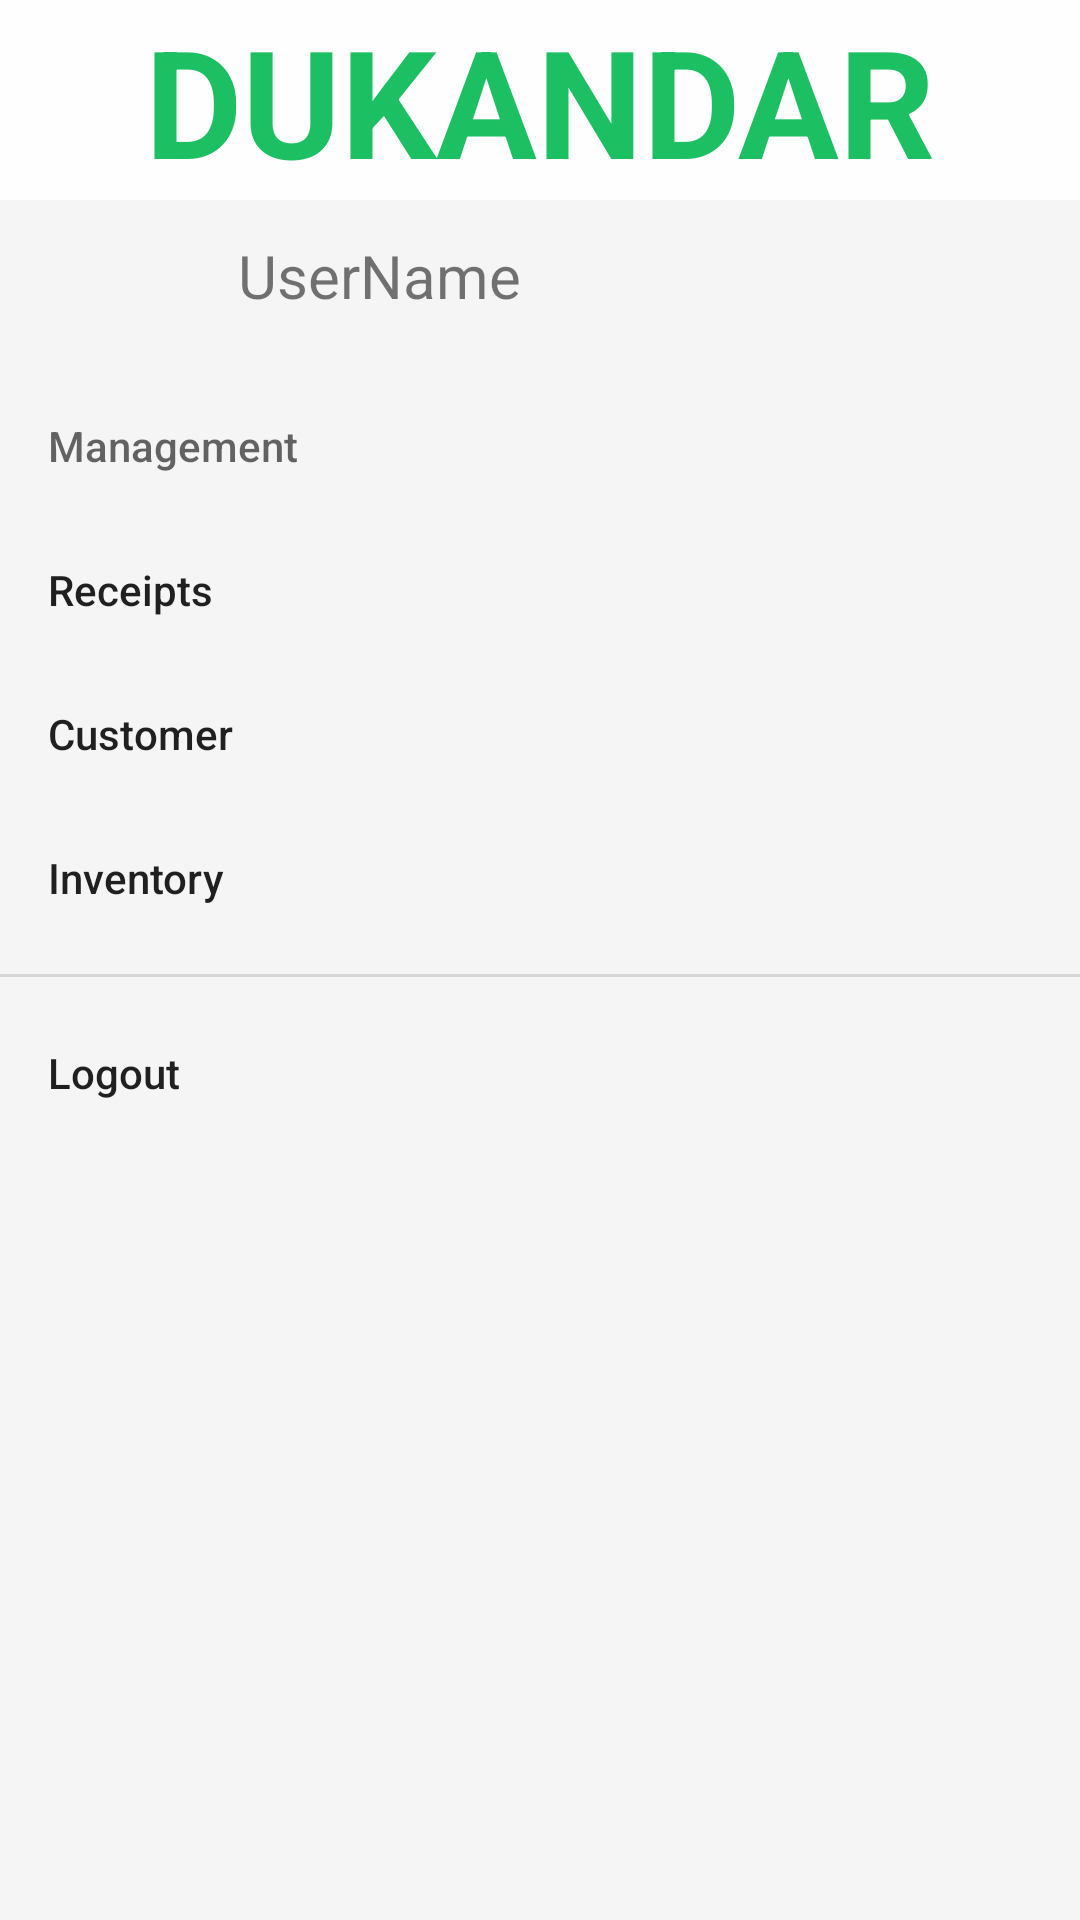

Here is an Android app screen rendered from its layout file. Give the layout XML and the strings, colors and styles it references.
<!-- AndroidManifest.xml: application theme Theme.Dukandar20 -->
<!-- res/layout/drawaerlayout.xml -->
<?xml version="1.0" encoding="utf-8"?>
<com.google.android.material.navigation.NavigationView xmlns:android="http://schemas.android.com/apk/res/android"
    android:layout_width="wrap_content"
    android:layout_height="match_parent"
    xmlns:app="http://schemas.android.com/apk/res-auto"
    android:layout_gravity="start"
    android:fitsSystemWindows="true"
    android:background="@color/lightGray"
    android:id="@+id/navigationView"
    app:headerLayout="@layout/header"

    app:menu="@menu/drawer_menu">



</com.google.android.material.navigation.NavigationView>
<!-- res/layout/header.xml (included above) -->
<?xml version="1.0" encoding="utf-8"?>
<androidx.constraintlayout.widget.ConstraintLayout xmlns:android="http://schemas.android.com/apk/res/android"
    xmlns:app="http://schemas.android.com/apk/res-auto"
    xmlns:tools="http://schemas.android.com/tools"
    android:layout_width="match_parent"
    android:layout_height="wrap_content"

    >
    <LinearLayout
        android:layout_width="match_parent"
        android:layout_height="match_parent"
        android:orientation="vertical"
        android:background="@color/white">

        <TextView
            android:layout_width="match_parent"
            android:layout_height="wrap_content"

            android:text="DUKANDAR"
            android:textAlignment="center"
            android:textColor="@color/emeraldGreen"
            android:textSize="@dimen/dim_50"
            android:textStyle="bold"
            app:layout_constraintTop_toTopOf="parent"
            tools:ignore="MissingConstraints" />

        <androidx.constraintlayout.widget.ConstraintLayout
            android:layout_width="match_parent"
            android:layout_height="wrap_content"
            android:orientation="horizontal"
            android:background="@color/lightGray">

            <ImageView
                android:id="@+id/imageView"
                android:layout_width="50dp"
                android:layout_height="50dp"
                android:layout_marginLeft="10dp"
                android:src="@drawable/e"
                app:layout_constraintStart_toStartOf="parent"
                app:layout_constraintTop_toTopOf="parent" />

            <TextView
                android:layout_width="wrap_content"
                android:layout_height="wrap_content"
                android:text="UserName"
                android:textSize="20dp"
                app:layout_constraintBottom_toBottomOf="parent"
                app:layout_constraintEnd_toEndOf="parent"
                app:layout_constraintHorizontal_bias="0.094"
                app:layout_constraintStart_toEndOf="@+id/imageView"
                app:layout_constraintTop_toTopOf="parent" />

        </androidx.constraintlayout.widget.ConstraintLayout>

    </LinearLayout>









</androidx.constraintlayout.widget.ConstraintLayout>
<!-- resources referenced by this layout -->
<resources>
  <color name="emeraldGreen">#1cbf62</color>
  <color name="lightGray">#F5F5F5</color>
  <color name="white">#E4FFFFFF</color>
  <dimen name="dim_50">50dp</dimen>
  <style name="Theme.Dukandar20" parent="Base.Theme.Dukandar20" />
  <style name="Base.Theme.Dukandar20" parent="Theme.AppCompat.Light.NoActionBar">
          <item name="colorControlNormal">@color/emeraldGreen</item>
          
          
      </style>
</resources>
